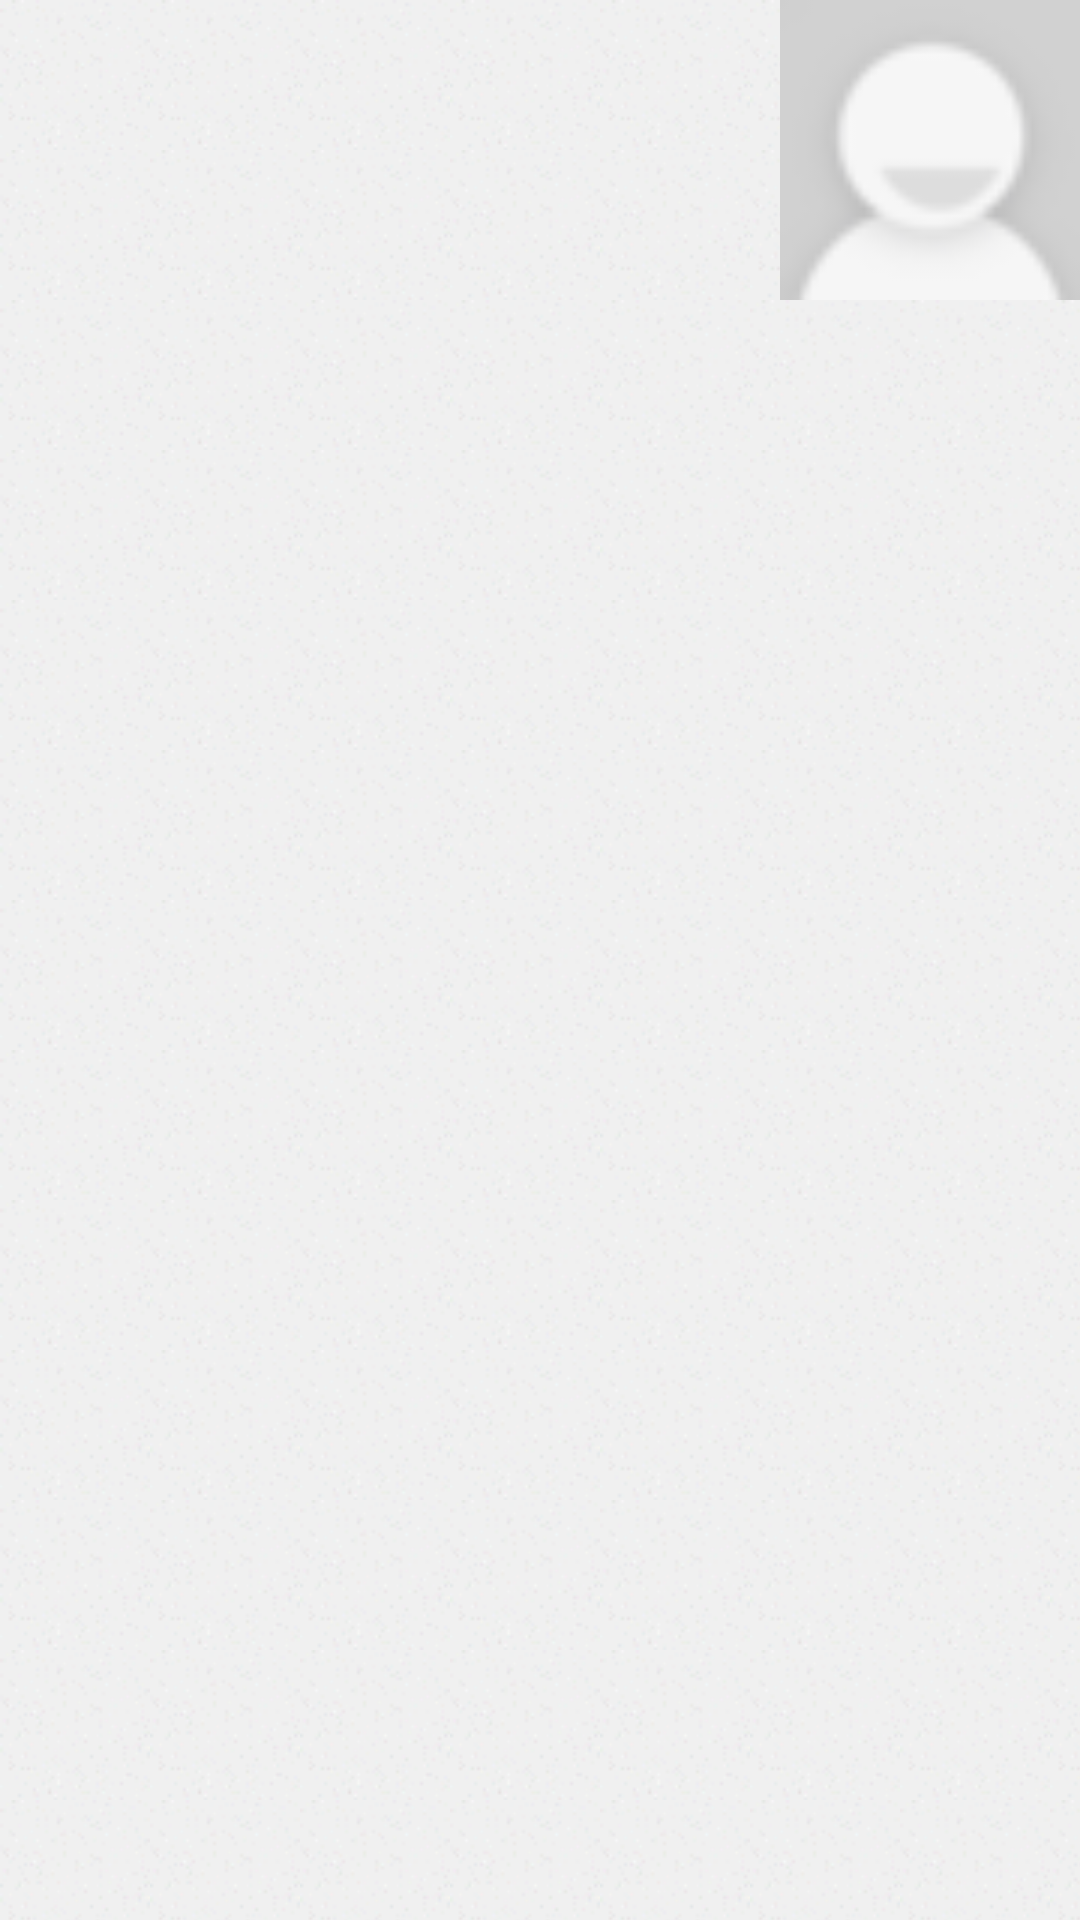

Produce the Android XML layout that renders to this screen, including the resource entries it uses.
<!-- AndroidManifest.xml: fallback theme Theme.MaterialComponents.DayNight.NoActionBar -->
<!-- res/layout/main_row.xml -->
<?xml version="1.0" encoding="utf-8"?>
<RelativeLayout xmlns:android="http://schemas.android.com/apk/res/android"
    android:layout_width="fill_parent"
    android:layout_height="wrap_content"
    android:background="@drawable/backrepeat">

    <TextView
        android:id="@+id/text_tweet"
        android:layout_width="fill_parent"
        android:layout_height="fill_parent"
        android:layout_gravity="left|center_vertical"
        android:textSize="18dip"
        android:layout_marginLeft="10dip" />

    <ImageView
        android:id="@+id/image_profile"
        android:layout_width="100dip"
        android:layout_height="100dip"
        android:layout_alignParentRight="true"
        android:src="@drawable/ic_contact_picture"
        android:scaleType="centerCrop" />

</RelativeLayout>
<!-- resources referenced by this layout -->
<resources>
  <!-- drawable backrepeat (drawable) -->
  <bitmap
      xmlns:android="http://schemas.android.com/apk/res/android"
      android:src="@drawable/list_texture_tile"
      android:tileMode="repeat"
      android:dither="true" />
  <!-- drawable ic_contact_picture: png bitmap (drawable-ldpi, 1352 bytes) -->
  <!-- drawable list_texture_tile: png bitmap (drawable, 2102 bytes) -->
</resources>
